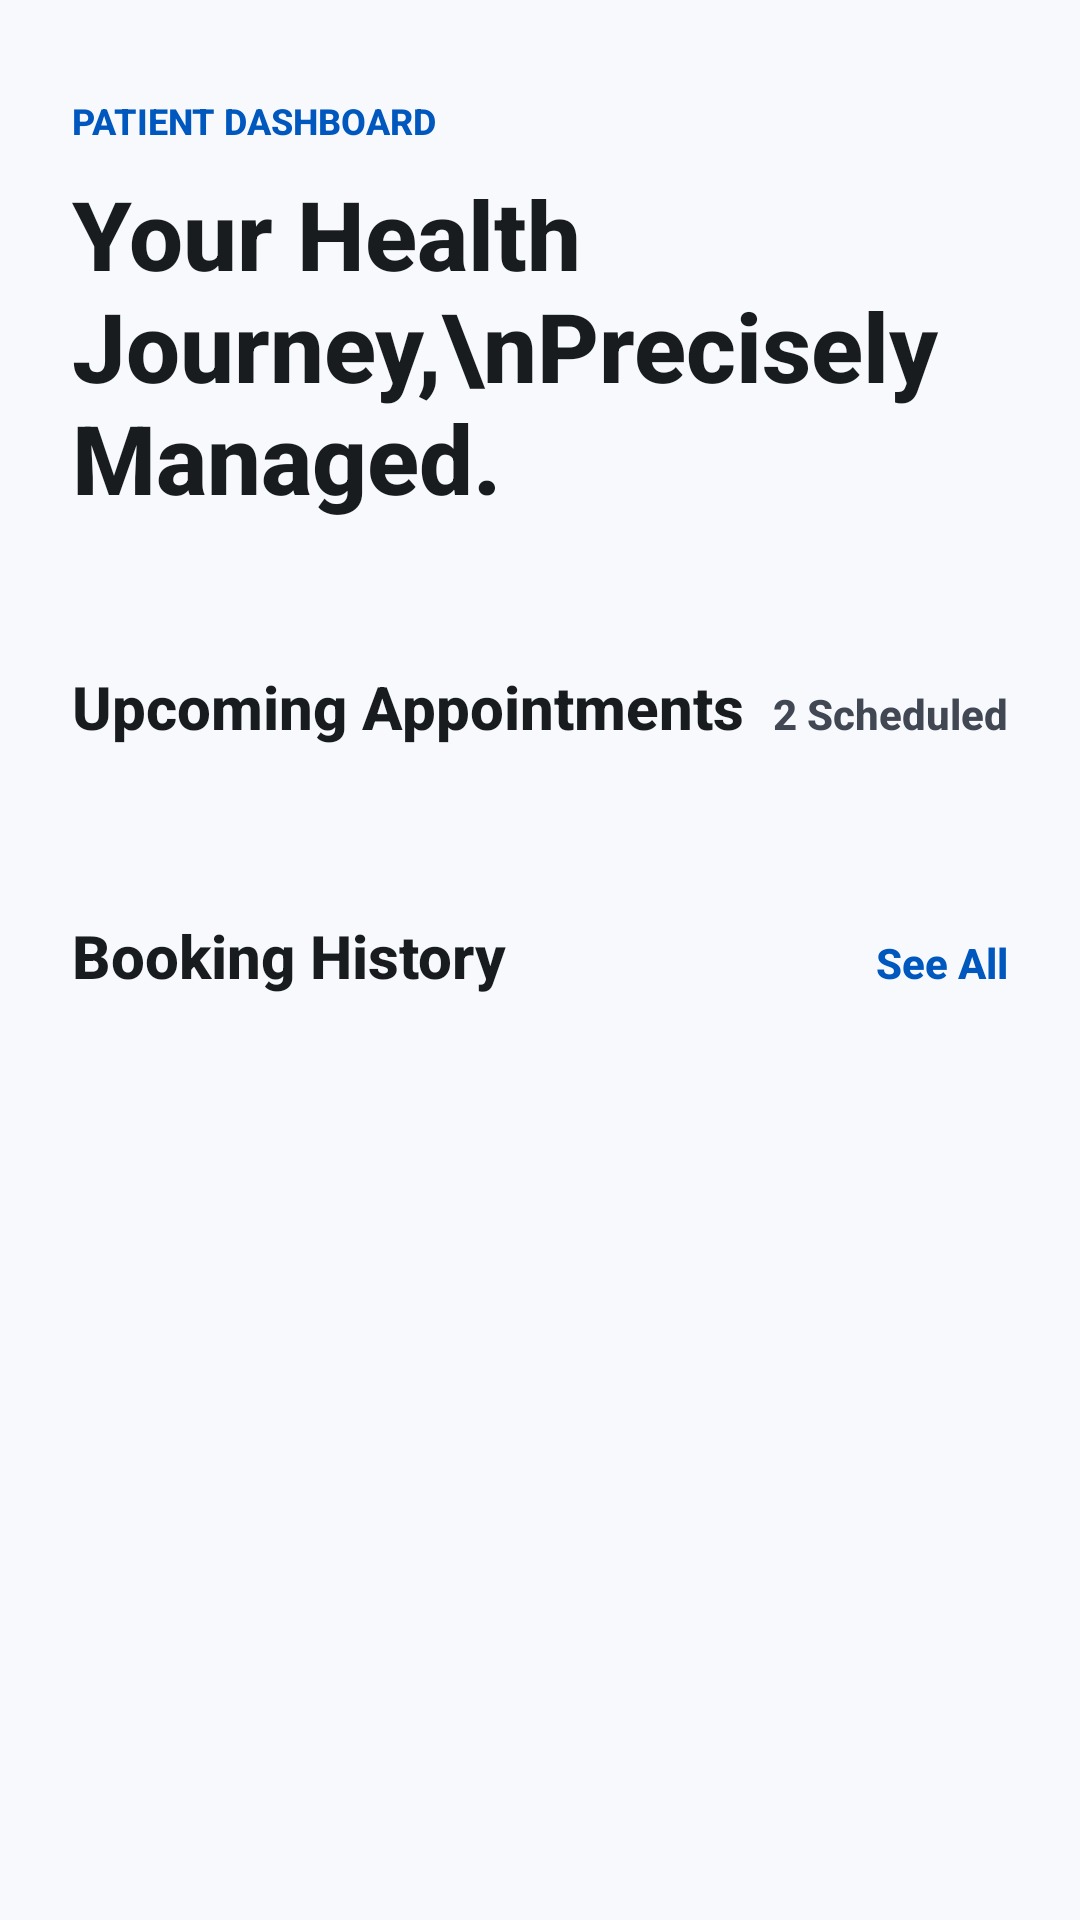

Layout XML and referenced resources for this Android screen:
<!-- AndroidManifest.xml: application theme Theme.SignSpeak -->
<!-- res/layout/fragment_medical_appointment.xml -->
<?xml version="1.0" encoding="utf-8"?>
<androidx.core.widget.NestedScrollView xmlns:android="http://schemas.android.com/apk/res/android"
    android:layout_width="match_parent"
    android:layout_height="match_parent"
    android:background="@color/med_background"
    android:fillViewport="true">

    <LinearLayout
        android:layout_width="match_parent"
        android:layout_height="wrap_content"
        android:clipToPadding="false"
        android:orientation="vertical"
        android:paddingHorizontal="24dp"
        android:paddingTop="32dp"
        android:paddingBottom="100dp">

        
        <TextView
            android:layout_width="wrap_content"
            android:layout_height="wrap_content"
            android:text="PATIENT DASHBOARD"
            android:textColor="@color/med_primary"
            android:textSize="12sp"
            android:textStyle="bold" />

        <TextView
            android:layout_width="wrap_content"
            android:layout_height="wrap_content"
            android:text="Your Health Journey,\nPrecisely Managed."
            android:textColor="@color/med_on_surface"
            android:textSize="32sp"
            android:textStyle="bold"
            android:layout_marginTop="8dp" />

        
        <LinearLayout
            android:layout_width="match_parent"
            android:layout_height="wrap_content"
            android:layout_marginTop="48dp"
            android:gravity="bottom"
            android:orientation="horizontal">

            <TextView
                android:layout_width="0dp"
                android:layout_height="wrap_content"
                android:layout_weight="1"
                android:text="Upcoming Appointments"
                android:textColor="@color/med_on_surface"
                android:textSize="20sp"
                android:textStyle="bold" />

            <TextView
                android:layout_width="wrap_content"
                android:layout_height="wrap_content"
                android:text="2 Scheduled"
                android:textColor="@color/med_on_surface_variant"
                android:textSize="14sp"
                android:textStyle="bold" />
        </LinearLayout>

        <androidx.recyclerview.widget.RecyclerView
            android:id="@+id/rvUpcomingAppointments"
            android:layout_width="match_parent"
            android:layout_height="wrap_content"
            android:layout_marginTop="24dp"
            android:nestedScrollingEnabled="false" />

        
        <LinearLayout
            android:layout_width="match_parent"
            android:layout_height="wrap_content"
            android:layout_marginTop="32dp"
            android:gravity="bottom"
            android:orientation="horizontal">

            <TextView
                android:layout_width="0dp"
                android:layout_height="wrap_content"
                android:layout_weight="1"
                android:text="Booking History"
                android:textColor="@color/med_on_surface"
                android:textSize="20sp"
                android:textStyle="bold" />

            <TextView
                android:layout_width="wrap_content"
                android:layout_height="wrap_content"
                android:text="See All"
                android:textColor="@color/med_primary"
                android:textSize="14sp"
                android:textStyle="bold" />
        </LinearLayout>

        <androidx.recyclerview.widget.RecyclerView
            android:id="@+id/rvBookingHistory"
            android:layout_width="match_parent"
            android:layout_height="wrap_content"
            android:layout_marginTop="24dp"
            android:nestedScrollingEnabled="false" />

    </LinearLayout>
</androidx.core.widget.NestedScrollView>
<!-- resources referenced by this layout -->
<resources>
  <color name="med_background">#f7f9fc</color>
  <color name="med_on_surface">#191c1e</color>
  <color name="med_on_surface_variant">#424754</color>
  <color name="med_primary">#0058be</color>
  <style name="Theme.SignSpeak" parent="Base.Theme.SignSpeak" />
  <style name="Base.Theme.SignSpeak" parent="Theme.Material3.DayNight.NoActionBar">
          <item name="colorPrimary">@color/colorPrimary</item>
          <item name="colorOnPrimary">@color/colorOnPrimary</item>
          <item name="colorPrimaryContainer">@color/colorPrimaryContainer</item>
          <item name="colorSecondary">@color/colorSecondary</item>
          <item name="colorSurface">@color/colorBackground</item>
          <item name="colorOnSurface">@color/colorOnSurface</item>
          <item name="colorSurfaceVariant">@color/colorSurfaceVariant</item>
          <item name="colorOnSurfaceVariant">@color/colorOnSurfaceVariant</item>
          <item name="colorOutline">@color/colorOutline</item>
          <item name="android:colorBackground">@color/colorBackground</item>
          <item name="android:statusBarColor">@color/colorBackground</item>
          <item name="android:navigationBarColor">@color/colorBackground</item>
          <item name="android:windowLightStatusBar">false</item>
          <item name="android:fontFamily">sans-serif-medium</item>
      </style>
  <color name="colorPrimary">#6366F1</color>
  <color name="colorOnPrimary">#0B1120</color>
  <color name="colorPrimaryContainer">#3730A3</color>
  <color name="colorSecondary">#3B82F6</color>
  <color name="colorBackground">#0B1120</color>
  <color name="colorOnSurface">#F8FAFC</color>
  <color name="colorSurfaceVariant">#1E293B</color>
  <color name="colorOnSurfaceVariant">#818CF8</color>
  <color name="colorOutline">#475569</color>
</resources>
